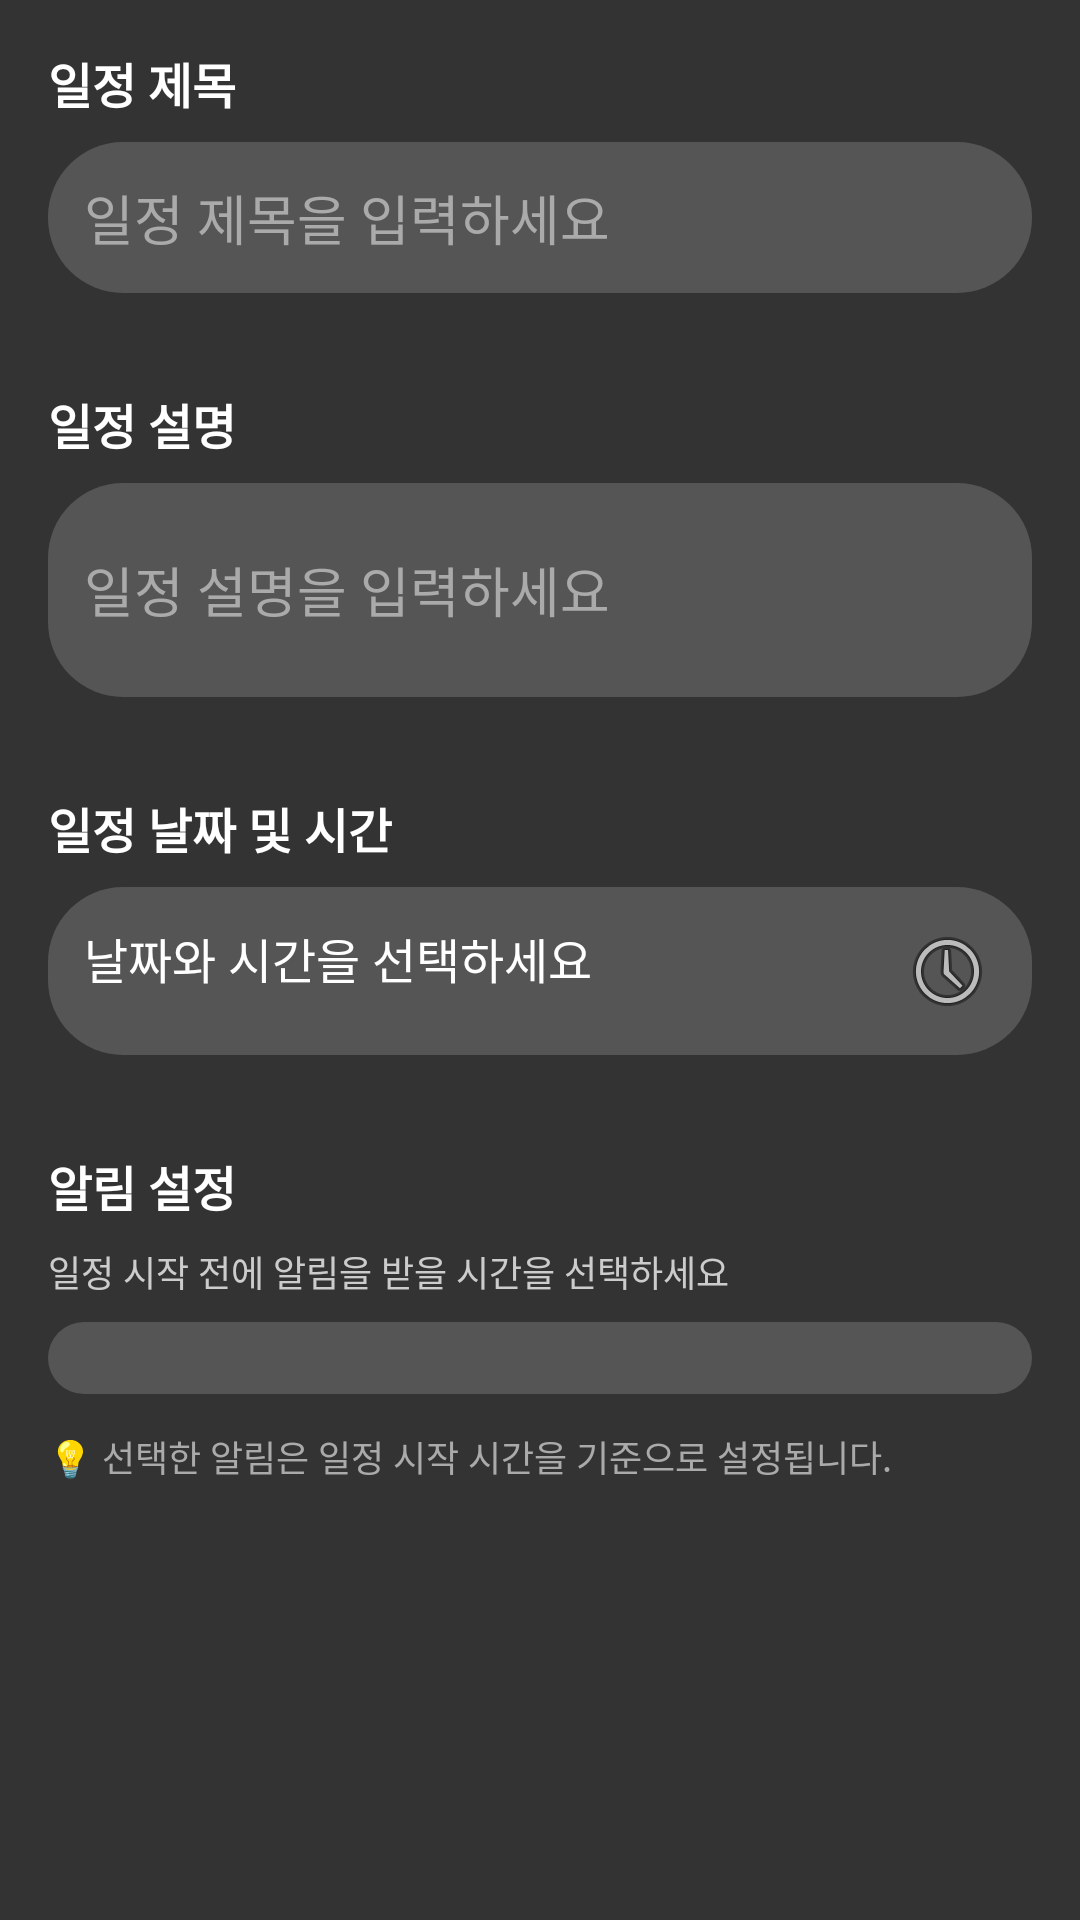

Here is an Android app screen rendered from its layout file. Give the layout XML and the strings, colors and styles it references.
<!-- AndroidManifest.xml: application theme Theme.Cap -->
<!-- res/layout/dialog_add_event.xml -->
<?xml version="1.0" encoding="utf-8"?>
<ScrollView xmlns:android="http://schemas.android.com/apk/res/android"
    android:layout_width="match_parent"
    android:layout_height="wrap_content"
    android:background="@color/background_dialog"
    android:fillViewport="true">

    <LinearLayout
        android:layout_width="match_parent"
        android:layout_height="wrap_content"
        android:orientation="vertical"
        android:padding="@dimen/padding_xlarge">

        
        <TextView
            android:layout_width="match_parent"
            android:layout_height="wrap_content"
            android:layout_marginBottom="@dimen/margin_medium"
            android:text="@string/event_title"
            android:textColor="@color/text_primary"
            android:textSize="@dimen/text_size_large"
            android:textStyle="bold" />

        <EditText
            android:id="@+id/editEventTitle"
            style="@style/EditTextStyle"
            android:layout_width="match_parent"
            android:layout_height="wrap_content"
            android:layout_marginBottom="@dimen/margin_xlarge"
            android:hint="@string/event_title_hint"
            android:inputType="text"
            android:maxLines="1" />

        
        <TextView
            android:layout_width="match_parent"
            android:layout_height="wrap_content"
            android:layout_marginBottom="@dimen/margin_medium"
            android:text="@string/event_description"
            android:textColor="@color/text_primary"
            android:textSize="@dimen/text_size_large"
            android:textStyle="bold" />

        <EditText
            android:id="@+id/editEventDescription"
            style="@style/EditTextStyle"
            android:layout_width="match_parent"
            android:layout_height="wrap_content"
            android:layout_marginBottom="@dimen/margin_xlarge"
            android:hint="@string/event_description_hint"
            android:inputType="textMultiLine"
            android:minLines="2"
            android:maxLines="4" />

        
        <TextView
            android:layout_width="match_parent"
            android:layout_height="wrap_content"
            android:layout_marginBottom="@dimen/margin_medium"
            android:text="일정 날짜 및 시간"
            android:textColor="@color/text_primary"
            android:textSize="@dimen/text_size_large"
            android:textStyle="bold" />

        <TextView
            android:id="@+id/textSelectedDateTime"
            android:layout_width="match_parent"
            android:layout_height="wrap_content"
            android:layout_marginBottom="@dimen/margin_xlarge"
            android:background="@drawable/rounded_edittext_background"
            android:clickable="true"
            android:drawableEnd="@android:drawable/ic_menu_recent_history"
            android:drawablePadding="@dimen/padding_medium"
            android:focusable="true"
            android:foreground="?attr/selectableItemBackground"
            android:padding="@dimen/padding_large"
            android:text="날짜와 시간을 선택하세요"
            android:textColor="@color/text_primary"
            android:textSize="@dimen/text_size_large" />

        
        <TextView
            android:layout_width="match_parent"
            android:layout_height="wrap_content"
            android:layout_marginBottom="@dimen/margin_medium"
            android:text="알림 설정"
            android:textColor="@color/text_primary"
            android:textSize="@dimen/text_size_large"
            android:textStyle="bold" />

        <TextView
            android:layout_width="match_parent"
            android:layout_height="wrap_content"
            android:layout_marginBottom="@dimen/margin_medium"
            android:text="일정 시작 전에 알림을 받을 시간을 선택하세요"
            android:textColor="@color/text_secondary"
            android:textSize="@dimen/text_size_small" />

        
        <LinearLayout
            android:id="@+id/layoutNotificationSettings"
            android:layout_width="match_parent"
            android:layout_height="wrap_content"
            android:orientation="vertical"
            android:background="@drawable/rounded_edittext_background"
            android:padding="@dimen/padding_large"
            android:layout_marginBottom="@dimen/margin_medium">

            

        </LinearLayout>

        
        <TextView
            android:layout_width="match_parent"
            android:layout_height="wrap_content"
            android:text="💡 선택한 알림은 일정 시작 시간을 기준으로 설정됩니다."
            android:textColor="@color/text_tertiary"
            android:textSize="@dimen/text_size_small"
            android:layout_marginTop="@dimen/margin_small" />

    </LinearLayout>

</ScrollView>
<!-- resources referenced by this layout -->
<resources>
  <color name="background_dialog">#333333</color>
  <color name="text_primary">#FFFFFF</color>
  <color name="text_secondary">#CCCCCC</color>
  <color name="text_tertiary">#AAAAAA</color>
  <dimen name="margin_medium">8dp</dimen>
  <dimen name="margin_small">4dp</dimen>
  <dimen name="margin_xlarge">32dp</dimen>
  <dimen name="padding_large">12dp</dimen>
  <dimen name="padding_medium">8dp</dimen>
  <dimen name="padding_xlarge">16dp</dimen>
  <dimen name="text_size_large">16sp</dimen>
  <dimen name="text_size_small">12sp</dimen>
  <!-- drawable rounded_edittext_background (drawable) -->
  <?xml version="1.0" encoding="utf-8"?>
  <shape xmlns:android="http://schemas.android.com/apk/res/android"
      android:shape="rectangle">
      <solid android:color="#555555"/>
      <corners android:radius="25dp"/>
  </shape>
  <string name="event_description">일정 설명</string>
  <string name="event_description_hint">일정 설명을 입력하세요</string>
  <string name="event_title">일정 제목</string>
  <string name="event_title_hint">일정 제목을 입력하세요</string>
  <style name="EditTextStyle">
          <item name="android:background">@drawable/rounded_edittext_background</item>
          <item name="android:padding">@dimen/padding_large</item>
          <item name="android:textColor">@color/text_primary</item>
          <item name="android:textColorHint">@color/text_hint</item>
      </style>
  <style name="Theme.Cap" parent="Theme.MaterialComponents.DayNight.NoActionBar">
          <item name="colorPrimary">@color/primary_color</item>
          <item name="colorPrimaryVariant">@color/primary_variant</item>
          <item name="colorOnPrimary">@color/text_primary</item>
          <item name="android:statusBarColor">@color/background_black</item>
          <item name="android:windowLightStatusBar">false</item>
      </style>
  <color name="text_hint">#AAAAAA</color>
  <color name="primary_color">#000000</color>
  <color name="primary_variant">#222222</color>
  <color name="background_black">#000000</color>
</resources>
